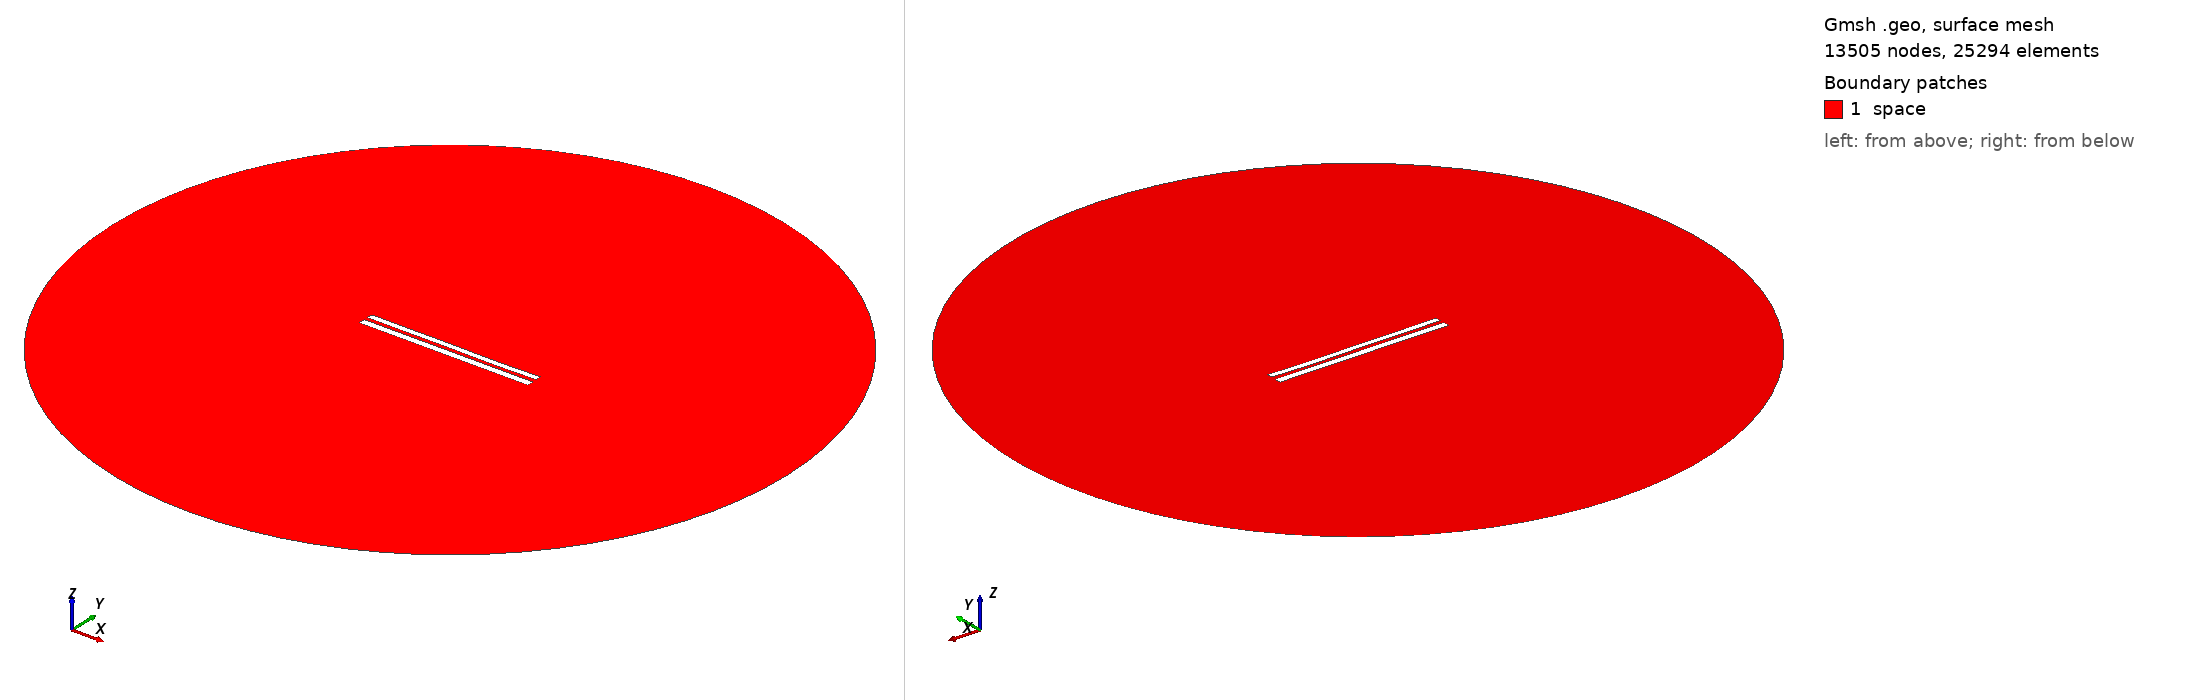

Gmsh geometry script, surface-meshed: 13505 nodes, 25294 surface elements. Boundary patches (legend numbers): 1 space. Left view from above one corner, right view from below the opposite corner. Legend entries are the model's physical surfaces. The drawing asked Gmsh for element sizes between 1% and 20% of the model's largest extent; the script's own settings can give other sizes.

=== 8292.geo (drawn) ===
//---------------------------------------
// Geometry kernel
//---------------------------------------

SetFactory("OpenCASCADE");



//---------------------------------------
// Parameters of the geometry
//---------------------------------------

// Overetch of the upper plate
overetch = 0.25;

// Distance between the plates
distance = 2.25;

// Discretization over the x axis (for the deformation)
nx = 50; 

// Length of the plate
L = 100 - overetch; 

// Number of modes
n = 4; 

// 1st mode coefficient
coeff(1) = -0.075;
beta(1) = 0.596864 * 3.1415926535 / L;

// 2nd mode coefficient
coeff(2) = -0.075;
beta(2) = 1.49418 * 3.1415926535 / L;

// 3rd mode coefficient
coeff(3) = 0.07499999999999998;
beta(3) = 2.50025 * 3.1415926535 / L;

// 4th mode coefficient
coeff(4) = -0.075;
beta(4) = 3.49999 * 3.1415926535 / L;



//---------------------------------------
// Upper plate (deformed rectangle)
//---------------------------------------

// Coordiantes of the upper plate
xmin = -50;
xmax = 50 - overetch;

// Height of the upper plate
yheight = 4 - 2 * overetch;

// Indexes of the points
UpperID[] = {};
LowerID[] = {};
LeftID[] = {};
RightID[] = {};

// Point index
p = 1;

// Horizontal edges
For i In {1:nx}
    x = xmin + (i-1)*(xmax - xmin)/(nx-1);

    y_bottom = distance / 2 + overetch;
    For j In {1:n}
        C = (Cosh(beta(j)*L) + Cos(beta(j)*L)) / (Sinh(beta(j)*L) + Sin(beta(j)*L));
        y_bottom  = y_bottom + coeff(j) * (Cosh(beta(j)*(x+50)) - Cos(beta(j)*(x+50)) - C * (Sinh(beta(j)*(x+50)) - Sin(beta(j)*(x+50))));
    EndFor

    y_top = y_bottom + yheight;

    Point(p) = {x, y_top, 0, 1.0};
    UpperID[i] = p;
    p = p + 1;

    Point(p) = {x, y_bottom, 0, 1.0};
    LowerID[i] = p;
    p = p + 1;
EndFor

// Create point lists
UpperPts[] = {}; LowerPts[] = {};
For i In {1:nx}
  UpperPts[] += {UpperID[i]};
  LowerPts[] += {LowerID[i]};
EndFor

// Build splines
Spline(1) = {UpperPts[]};
Spline(2) = {LowerPts[]};
Line(3) = {LowerPts[nx-1], UpperPts[nx-1]};
Line(4) = {LowerPts[0], UpperPts[0]};

// Build the plane surface
Curve Loop(1) = {2, 3, -1, -4};
Plane Surface(1) = {1};



//---------------------------------------
// Lower plate (rectangle)
//---------------------------------------

// Vertices
Point(1001) = {-50, -1, 0, 1.0};
Point(1002) = { 50, -1, 0, 1.0};
Point(1003) = { 50,  -5, 0, 1.0};
Point(1004) = {-50,  -5, 0, 1.0};

// Edges
Line(5) = {1001, 1002};
Line(6) = {1002, 1003};
Line(7) = {1003, 1004};
Line(8) = {1004, 1001};

// Plane surface
Line Loop(2) = {5, 6, 7, 8};
Plane Surface(2) = {2}; 



//---------------------------------------
// Outer (fictious) boundary
//---------------------------------------

// Points
Point(1005) = {0, 0, 0};       // Center
Point(1006) = {200, 0, 0};     // Start point
Point(1007) = {0, 200, 0};     // 90 degrees
Point(1008) = {-200, 0, 0};    // 180 degrees
Point(1009) = {0, -200, 0};    // 270 degrees

// Circle arcs (each needs start, center, end)
Circle(9) = {1006, 1005, 1007};
Circle(10) = {1007, 1005, 1008};
Circle(11) = {1008, 1005, 1009};
Circle(12) = {1009, 1005, 1006};

// Plane surface for the entire domain
Curve Loop(3) = {9, 10, 11, 12};
Surface(3) = {3};

// Subtract the plates from the whole domain to obtain the actual domain where we want to solve the equations
BooleanDifference{ Surface{3}; Delete; }{ Surface{1}; Surface{2}; Delete; }




//---------------------------------------
// Transfinite Lines/Curves
//---------------------------------------

// Set the number of points on the boundaries
r = 7;

// Plates
Transfinite Curve {1, 2} = 50*r Using Progression 1;
Transfinite Curve {3, 4} = 2*r Using Progression 1;
Transfinite Line {5, 7} = 50*r Using Progression 1;
Transfinite Line {6, 8} = 2*r Using Progression 1;

// Outer boundary
Transfinite Line {9, 10, 11, 12} = 20 Using Progression 1;



//---------------------------------------
// Physical groups
//---------------------------------------                

// Physical curves (boundaries)
Physical Line("force_segment", 10) = {2};
Physical Line("upper_plate", 11) = {1, 3, 4};
Physical Line("lower_plate", 12) = {5, 6, 7, 8};
Physical Line("boundary", 20) = {9, 10, 11, 12};

// Physical Surfaces
Physical Surface("space", 30) = {3};



//---------------------------------------
// 6. Generate the Mesh
//---------------------------------------

// 2D mesh generation
Mesh 2;
